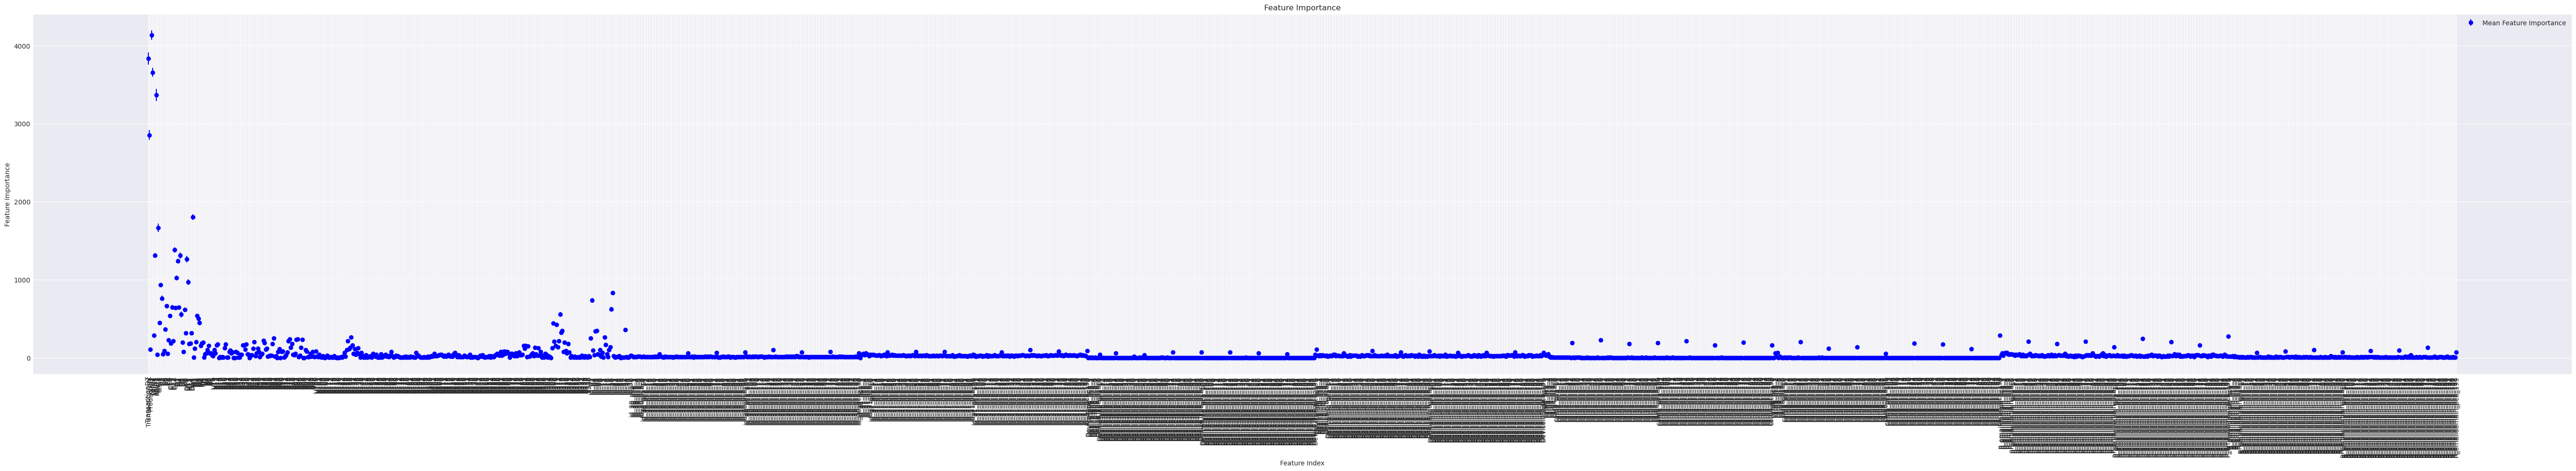

The file beside this chart, header and first rows:
feature, importance, std
card1, 4137, 59.9
TransactionDT, 3835, 76.79
card2, 3657, 56.89
addr1, 3366, 77.01
TransactionAmt, 2852, 63.81
D15, 1804, 36.06
dist1, 1665, 54.32
C13, 1380, 32.73
card5, 1312, 27.13
D4, 1308, 39.58
D10, 1262, 41.1
D2, 1239, 29.56
D1, 1024, 28.01
D11, 967.1, 36.86
C1, 935.2, 18.45
id_20, 830.4, 25.32
C2, 759.5, 33.77
id_02, 736.4, 30.52
C6, 660.4, 21.21
C11, 646.4, 28.91
D3, 642.5, 23.13
C14, 636.0, 22.16
id_19, 620.5, 31.9
D8, 617.2, 22.31
V313, 554.8, 28.94
D5, 552.3, 36.57
C9, 537.6, 18.4
M4, 537.3, 13.24
M5, 499.9, 21.82
M6, 445.7, 21.72
dist2, 444.6, 18.66
V307, 442.1, 16.24
V310, 420.7, 22.1
C5, 364.7, 25.16
id_33, 354.5, 11
id_06, 346.0, 24.09
V315, 344.2, 19.5
id_05, 339.8, 12.55
V314, 321.2, 14.7
D14, 316.4, 16.28
D9, 312.2, 11.29
card3, 284.5, 13.35
card6_pca_199, 283.7, 13.85
P_emaildomain_pca_199, 270.9, 15.54
id_13, 261.3, 19.39
V130, 259.2, 15.03
id_01, 249.2, 17.25
V62, 248.4, 17.22
P_emaildomain_pca_124, 241.6, 12.45
V83, 239.1, 8.538
V76, 234.1, 8.814
V87, 233.1, 11.18
V82, 228.9, 15.53
C8, 225.1, 5.718
card4_pca_49, 223.4, 16.54
V53, 220.3, 15.9
V127, 214.3, 14.38
V312, 214.2, 16.45
C12, 213.8, 12.14
V75, 211.9, 12.26
... 1,964 more rows
